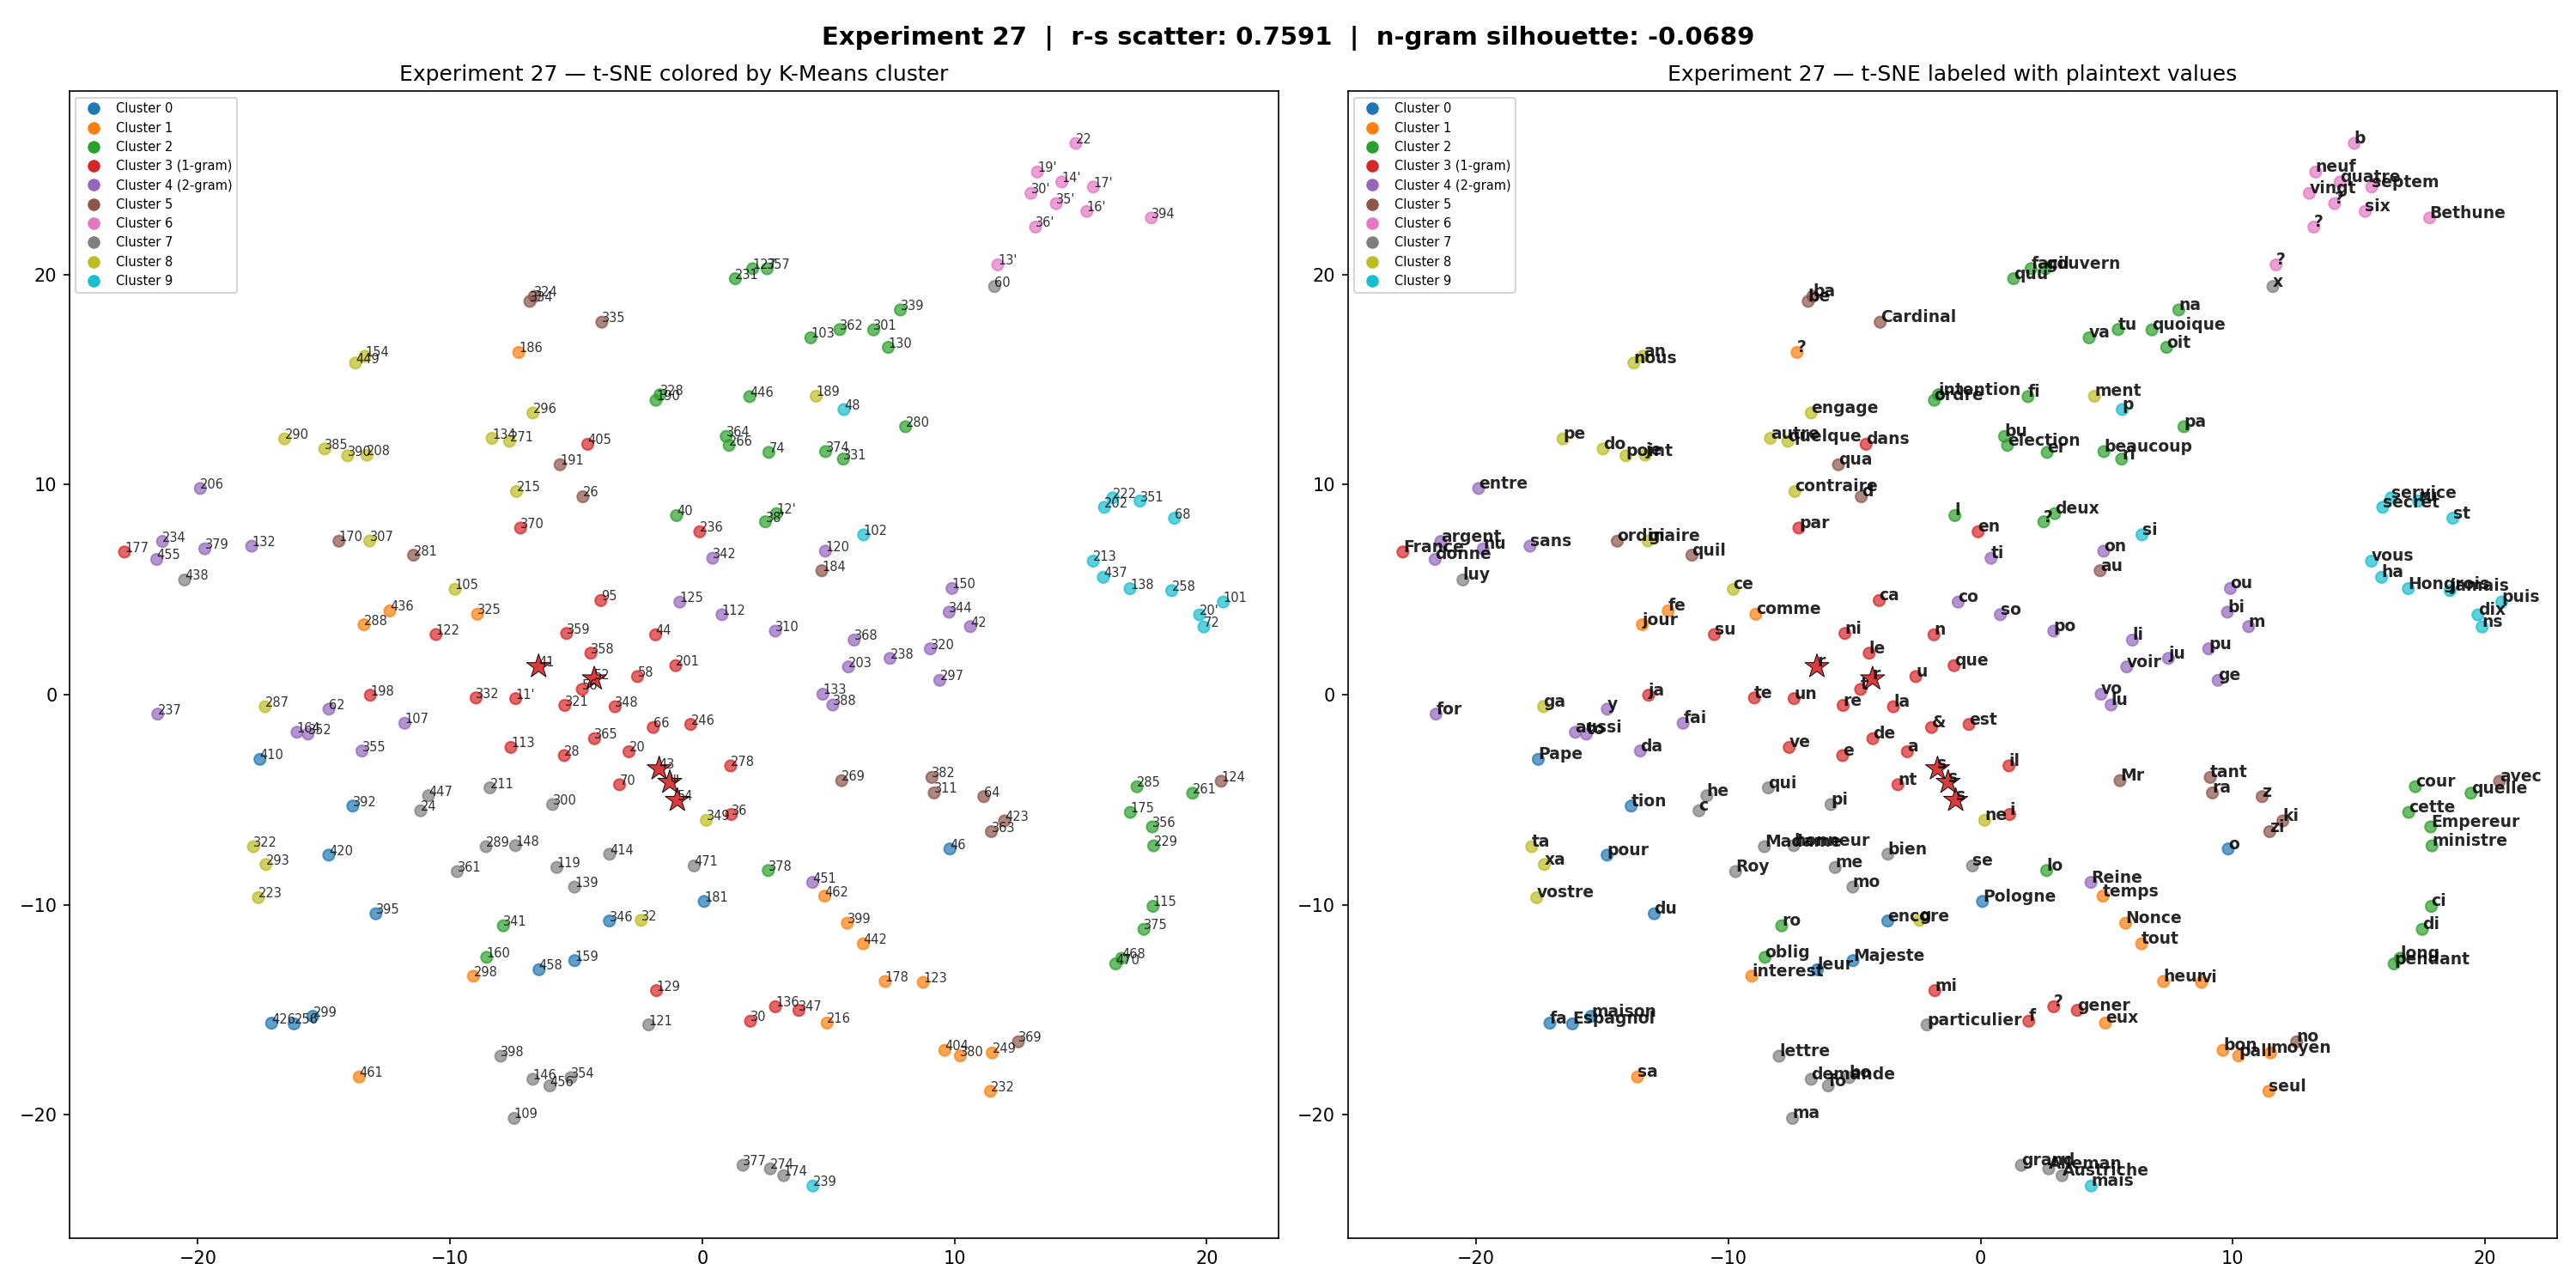

Values plotted in this chart, from the file beside it:
token, cluster, plaintext, freq, pt_len
101, 9, puis, 3, 4.0
102, 9, si, 8, 2.0
103, 2, va, 2, 2.0
105, 8, ce, 29, 2.0
107, 4, fai, 15, 3.0
109, 7, ma, 7, 2.0
11', 3, un, 12, 2.0
112, 4, so, 10, 2.0
113, 3, ve, 21, 2.0
115, 2, ci, 6, 2.0
119, 7, me, 15, 2.0
12', 2, deux, 2, 4.0
120, 4, on, 2, 2.0
121, 7, particulier, 3, 11.0
122, 3, su, 6, 2.0
123, 1, vi, 6, 2.0
124, 5, avec, 8, 4.0
125, 4, co, 22, 2.0
127, 2, facil, 1, 5.0
129, 3, mi, 16, 2.0
13', 6, ?, 1, 
130, 2, oit, 12, 3.0
132, 4, sans, 3, 4.0
133, 4, vo, 7, 2.0
134, 8, autre, 1, 5.0
136, 3, ?, 1, 
138, 9, Hongrois, 1, 8.0
139, 7, mo, 11, 2.0
14', 6, quatre, 1, 6.0
146, 7, demande, 1, 7.0
148, 7, honneur, 1, 7.0
150, 4, ou, 2, 2.0
154, 8, an, 2, 2.0
159, 0, Majeste, 5, 7.0
16', 6, six, 2, 3.0
160, 2, oblig, 1, 5.0
164, 4, aussi, 1, 5.0
17', 6, septem, 1, 6.0
170, 5, ordinaire, 1, 9.0
174, 7, Austriche, 1, 9.0
175, 2, cette, 3, 5.0
177, 3, France, 8, 6.0
178, 1, heur, 1, 4.0
181, 0, Pologne, 10, 7.0
184, 5, au, 12, 2.0
186, 1, ?, 3, 
189, 8, ment, 12, 4.0
19', 6, neuf, 1, 4.0
190, 2, ordre, 1, 5.0
191, 5, qua, 1, 3.0
198, 3, ja, 10, 2.0
20, 3, a, 66, 1.0
20', 9, dix, 1, 3.0
201, 3, que, 20, 3.0
202, 9, secret, 1, 6.0
203, 4, voir, 1, 4.0
206, 4, entre, 2, 5.0
208, 8, je, 10, 2.0
211, 7, qui, 6, 3.0
213, 9, vous, 11, 4.0
... 143 more rows
